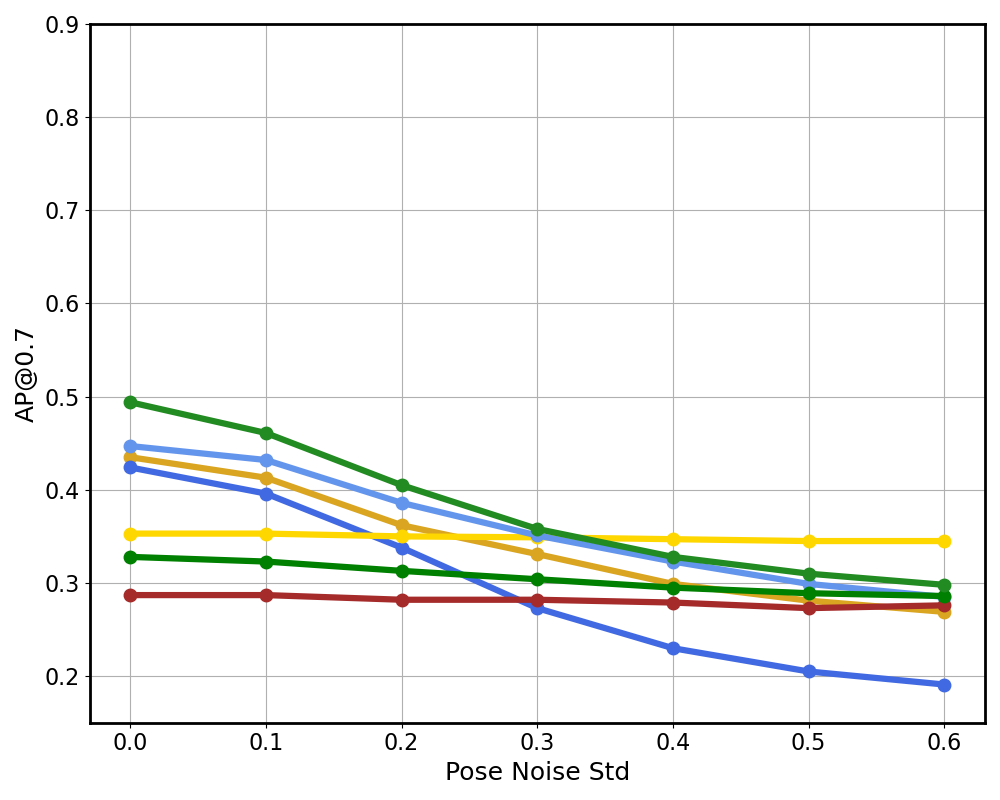

Source data for this figure (header and first rows):
σ, 0, 0.1, 0.2, 0.3, 0.4, 0.5, 0.6
MPDA, 0.435, 0.413, 0.362, 0.331, 0.299, 0.281, 0.269
PnPDA, 0.424, 0.396, 0.338, 0.273, 0.23, 0.205, 0.191
MPDA-P, 0.353, 0.353, 0.35, 0.349, 0.347, 0.345, 0.345
PnPDA-P, 0.447, 0.432, 0.386, 0.351, 0.323, 0.299, 0.285
STAMP, 0.287, 0.287, 0.282, 0.282, 0.279, 0.273, 0.276
NegoCollab, 0.328, 0.323, 0.313, 0.304, 0.295, 0.289, 0.286
NegoCollab-FT, 0.494, 0.461, 0.405, 0.358, 0.328, 0.31, 0.298
